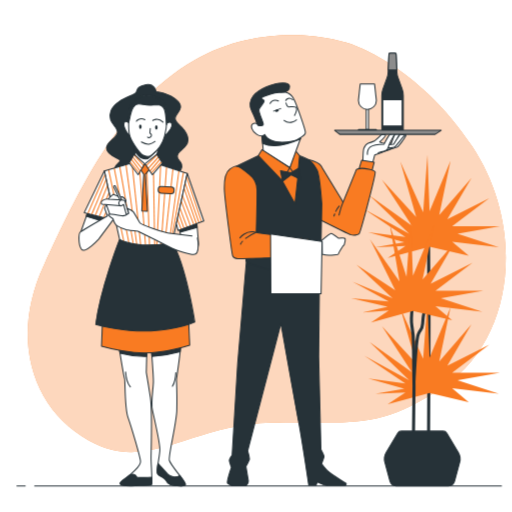
t = 0.00 s
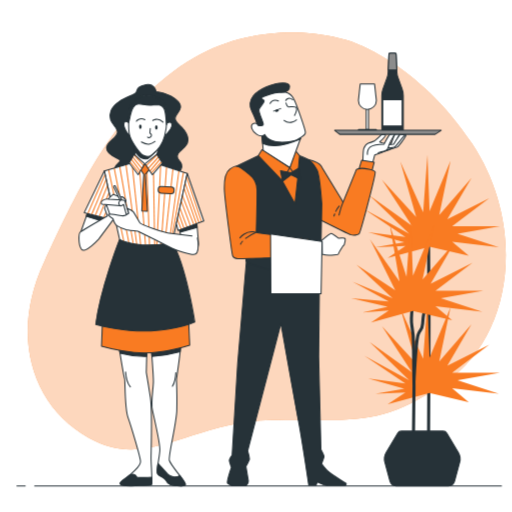
t = 0.38 s
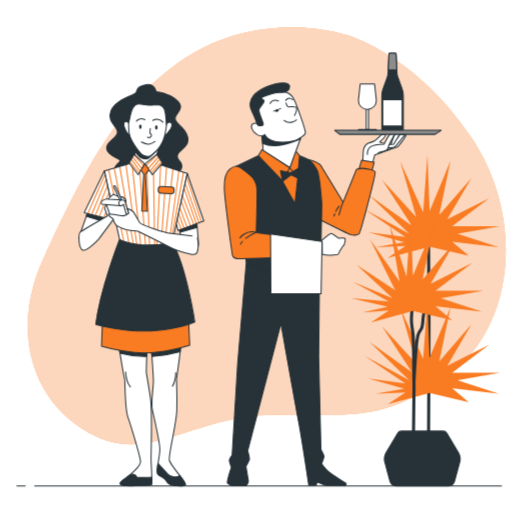
t = 1.13 s
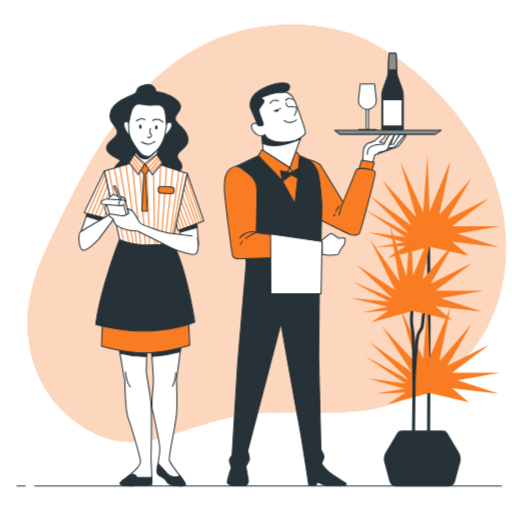
t = 1.50 s
t = 1.88 s: frame unchanged from t = 1.13 s, image omitted
t = 2.63 s: frame unchanged from t = 0.38 s, image omitted

The animated SVG that drew these frames (rendered in a browser with its animation timeline set to each time). Animation: 1 CSS @keyframes rule; one cycle of 3.00 s, repeats indefinitely.

<svg class="animated" id="freepik_stories-waiters" xmlns="http://www.w3.org/2000/svg" viewBox="0 0 500 500" version="1.1" xmlns:xlink="http://www.w3.org/1999/xlink" xmlns:svgjs="http://svgjs.com/svgjs"><style>svg#freepik_stories-waiters:not(.animated) .animable {opacity: 0;}svg#freepik_stories-waiters.animated #freepik--background-simple--inject-33 {animation: 3s Infinite  linear floating;animation-delay: 0s;}            @keyframes floating {                0% {                    opacity: 1;                    transform: translateY(0px);                }                50% {                    transform: translateY(-10px);                }                100% {                    opacity: 1;                    transform: translateY(0px);                }            }        .animator-hidden { display: none; }</style><g id="freepik--background-simple--inject-33" class="animable animator-active" style="transform-origin: 260.512px 237.808px;"><path d="M342.11,42.7s-77-27.37-152.56,16.21S75.85,189,43.1,258.32,29.2,398.12,86.89,430.26,183.81,415,264.74,412.71,367.43,422,434.59,376.26s79.29-153.69,26.32-233.58S342.11,42.7,342.11,42.7Z" style="fill: #F97B22; transform-origin: 260.512px 237.808px;" id="eldrrp2kkfwli" class="animable"></path><g id="elcyh802psnhb"><path d="M342.11,42.7s-77-27.37-152.56,16.21S75.85,189,43.1,258.32,29.2,398.12,86.89,430.26,183.81,415,264.74,412.71,367.43,422,434.59,376.26s79.29-153.69,26.32-233.58S342.11,42.7,342.11,42.7Z" style="fill: rgb(255, 255, 255); opacity: 0.7; transform-origin: 260.512px 237.808px;" class="animable" id="el24tl6sb5azg"></path></g></g><g id="freepik--Picture--inject-33" class="animable animator-hidden" style="transform-origin: 251.81px 240.5px;"><path d="M138,31V173H385V31ZM376.3,165H146.7V39H376.3Z" style="fill: rgb(178, 178, 178); stroke: rgb(178, 178, 178); stroke-linecap: round; stroke-linejoin: round; transform-origin: 261.5px 102px;" id="el1a2re55stpr" class="animable"></path><path d="M146.52,95s75.73-39.1,81.32-29.17-32.9,35.38-16.76,44.69S313.5,41,329,59.62s-27.93,68.28-14.28,73.87,42.83-21.73,49-14.9-9.93,34.14-3.1,37.86,14.89-3.1,14.89-3.1" style="fill: none; stroke: rgb(178, 178, 178); stroke-linecap: round; stroke-linejoin: round; transform-origin: 261.015px 107.161px;" id="el5716a2msw7n" class="animable"></path><g id="elyo4h6ujbhfh"><circle cx="260.74" cy="60.24" r="16.76" style="fill: none; stroke: rgb(178, 178, 178); stroke-linecap: round; stroke-linejoin: round; transform-origin: 260.74px 60.24px; transform: rotate(-76.62deg);" class="animable" id="el3j0tdp70gud"></circle></g><g id="elg7nwvudra1"><circle cx="171.66" cy="53.1" r="9.62" style="fill: none; stroke: rgb(178, 178, 178); stroke-linecap: round; stroke-linejoin: round; transform-origin: 171.66px 53.1px; transform: rotate(-76.77deg);" class="animable" id="el6m8c9w1j5l"></circle></g><path d="M202.39,122.31A4.35,4.35,0,1,1,198,118,4.35,4.35,0,0,1,202.39,122.31Z" style="fill: none; stroke: rgb(178, 178, 178); stroke-linecap: round; stroke-linejoin: round; transform-origin: 198.04px 122.35px;" id="el6kg4k1f10ri" class="animable"></path><path d="M357,69.86a4,4,0,1,1-4-4A4,4,0,0,1,357,69.86Z" style="fill: none; stroke: rgb(178, 178, 178); stroke-linecap: round; stroke-linejoin: round; transform-origin: 353px 69.86px;" id="eluoxe0cuwwj9" class="animable"></path><g id="elrvzizuf4ej9"><circle cx="290.53" cy="147.76" r="11.17" style="fill: none; stroke: rgb(178, 178, 178); stroke-linecap: round; stroke-linejoin: round; transform-origin: 290.53px 147.76px; transform: rotate(-26.08deg);" class="animable" id="el5nv6tk00zdh"></circle></g><line x1="28.81" y1="248" x2="474.81" y2="248" style="fill: none; stroke: rgb(178, 178, 178); stroke-linecap: round; stroke-linejoin: round; transform-origin: 251.81px 248px;" id="el6bwul1iimlc" class="animable"></line><line x1="46.31" y1="261.37" x2="474.81" y2="261.37" style="fill: none; stroke: rgb(178, 178, 178); stroke-linecap: round; stroke-linejoin: round; transform-origin: 260.56px 261.37px;" id="elph5fp6j9qq" class="animable"></line><line x1="28.81" y1="261.37" x2="37.63" y2="261.37" style="fill: none; stroke: rgb(178, 178, 178); stroke-linecap: round; stroke-linejoin: round; transform-origin: 33.22px 261.37px;" id="el312scoi3fp" class="animable"></line><path d="M467.7,284.53H328.58a8.52,8.52,0,0,1-8.77,8.25V440.35a8.52,8.52,0,0,1,8.77,8.24,7.33,7.33,0,0,1-.14,1.41H465.9" style="fill: none; stroke: rgb(178, 178, 178); stroke-linecap: round; stroke-linejoin: round; transform-origin: 393.755px 367.265px;" id="elhrf8my2y0nu" class="animable"></path><path d="M30.54,284.53H78.63a8.38,8.38,0,0,0,8.51,8.25V440.35a8.38,8.38,0,0,0-8.51,8.24,8.22,8.22,0,0,0,.13,1.41H38.34" style="fill: none; stroke: rgb(178, 178, 178); stroke-linecap: round; stroke-linejoin: round; transform-origin: 58.84px 367.265px;" id="elvhz1p9y68s" class="animable"></path><path d="M295.22,284.53H108.3a8.53,8.53,0,0,1-8.79,8.25V440.35a8.53,8.53,0,0,1,8.79,8.24,7.33,7.33,0,0,1-.14,1.41h187.2a8.22,8.22,0,0,1-.14-1.41,8.52,8.52,0,0,1,8.77-8.24V292.78A8.52,8.52,0,0,1,295.22,284.53Z" style="fill: none; stroke: rgb(178, 178, 178); stroke-linecap: round; stroke-linejoin: round; transform-origin: 201.75px 367.265px;" id="elc2t1k63uuph" class="animable"></path></g><g id="freepik--Lamps--inject-33" class="animable animator-hidden" style="transform-origin: 255.81px 66.705px;"><circle cx="459.81" cy="89.74" r="21.67" style="fill: rgb(255, 255, 255); stroke: rgb(178, 178, 178); stroke-linecap: round; stroke-linejoin: round; transform-origin: 459.81px 89.74px;" id="elwelnjeuu70r" class="animable"></circle><path d="M440,81h39.64A21.66,21.66,0,0,0,440,81Z" style="fill: rgb(99, 99, 99); stroke: rgb(99, 99, 99); stroke-linecap: round; stroke-linejoin: round; transform-origin: 459.82px 74.5381px;" id="ely3d1x77h3r9" class="animable"></path><line x1="460.01" y1="64.02" x2="460.01" y2="22" style="fill: none; stroke: rgb(99, 99, 99); stroke-linecap: round; stroke-linejoin: round; stroke-width: 2px; transform-origin: 460.01px 43.01px;" id="el54o369go02p" class="animable"></line><rect x="457.53" y="62" width="4.56" height="7.6" style="fill: rgb(99, 99, 99); stroke: rgb(99, 99, 99); stroke-linecap: round; stroke-linejoin: round; transform-origin: 459.81px 65.8px;" id="elp0qx4o7jfua" class="animable"></rect><circle cx="51.81" cy="89.74" r="21.67" style="fill: rgb(255, 255, 255); stroke: rgb(178, 178, 178); stroke-linecap: round; stroke-linejoin: round; transform-origin: 51.81px 89.74px;" id="elwvpbr05wqx" class="animable"></circle><path d="M32,81H71.63A21.66,21.66,0,0,0,32,81Z" style="fill: rgb(99, 99, 99); stroke: rgb(99, 99, 99); stroke-linecap: round; stroke-linejoin: round; transform-origin: 51.815px 74.5438px;" id="eljixngpyk2" class="animable"></path><line x1="52.01" y1="64.02" x2="52.01" y2="22" style="fill: none; stroke: rgb(99, 99, 99); stroke-linecap: round; stroke-linejoin: round; stroke-width: 2px; transform-origin: 52.01px 43.01px;" id="el2li7rom544y" class="animable"></line><rect x="49.53" y="62" width="4.56" height="7.6" style="fill: rgb(99, 99, 99); stroke: rgb(99, 99, 99); stroke-linecap: round; stroke-linejoin: round; transform-origin: 51.81px 65.8px;" id="elrato3c3pi7c" class="animable"></rect></g><g id="freepik--Plants--inject-33" class="animable" style="transform-origin: 415.58px 312.835px;"><path d="M418.43,233s.52,65.56.52,82.87-.52,121-.52,121" style="fill: none; stroke: rgb(38, 50, 56); stroke-linecap: round; stroke-linejoin: round; stroke-width: 3px; transform-origin: 418.69px 334.935px;" id="elujd0z4olten" class="animable"></path><polygon points="457.77 249.78 441.51 236.14 487.14 241.38 446.75 228.27 488.19 220.93 441.51 220.93 477.7 193.65 436.79 214.11 460.39 173.72 428.92 209.91 439.93 156.94 419.48 206.24 417.38 151.17 413.19 207.29 390.87 157.71 406.37 212.01 372.98 175.59 402.17 220.4 360.85 190.92 399.55 228.27 355.74 204.33 395.88 231.42 359.57 226.69 394.83 236.66 366.6 241.38 395.88 240.33 378.57 251.87 419.48 240.86 457.77 249.78" style="fill: #F97B22; transform-origin: 421.965px 201.52px;" id="el5unpyrho1mp" class="animable"></polygon><polygon points="457.77 392.77 441.51 379.14 487.14 384.38 446.75 371.27 488.19 363.93 441.51 363.93 477.7 336.65 436.79 357.11 460.39 316.72 428.92 352.91 439.93 299.94 419.48 349.24 417.38 294.17 413.19 350.29 390.87 300.71 406.37 355.01 372.98 318.6 402.17 363.4 360.85 333.92 399.55 371.27 355.74 347.33 395.88 374.42 359.57 369.69 394.83 379.66 366.6 384.38 395.88 383.33 378.57 394.87 419.48 383.86 457.77 392.77" style="fill: #F97B22; transform-origin: 421.965px 344.52px;" id="elsqbmqw8jpv" class="animable"></polygon><path d="M402.69,299.08s-1.57,13.63-.52,18.88a95.73,95.73,0,0,1,1.57,18.36c0,6.81.53,35.79.53,40.51s-.53,44.83-.53,48.5v12.59" style="fill: none; stroke: rgb(38, 50, 56); stroke-linecap: round; stroke-linejoin: round; stroke-width: 3px; transform-origin: 403.039px 368.5px;" id="el3irxic6xdug" class="animable"></path><path d="M404.27,371.59s2.1-40,4.19-45.24,3.68-3.67,4.2-10,.52-8.91,1.57-11a43.07,43.07,0,0,0,2.1-5.77l1.05-4.19" style="fill: none; stroke: rgb(38, 50, 56); stroke-linecap: round; stroke-linejoin: round; stroke-width: 3px; transform-origin: 410.825px 333.49px;" id="elz7wrrzinjl" class="animable"></path><polygon points="441.51 312.71 425.25 299.08 470.88 304.32 430.49 291.21 471.93 283.87 425.25 283.87 461.44 256.59 420.53 277.05 444.13 236.66 412.66 272.85 423.68 219.88 403.22 269.18 401.12 214.11 396.93 270.23 380.67 219.35 390.11 274.95 361.26 233.51 385.91 283.34 348.07 258.62 383.29 291.21 344.24 275.23 379.62 294.36 342.97 291.19 378.57 299.6 353.82 305.24 379.62 303.27 362.31 314.81 403.22 303.8 441.51 312.71" style="fill: #F97B22; transform-origin: 407.45px 264.46px;" id="elf7t4nrjovuu" class="animable"></polygon><path d="M388.33,423.05,377.1,441.77a12.35,12.35,0,0,0-1.34,9.55l5,18.59a6.19,6.19,0,0,0,6,4.59h51.14a6.19,6.19,0,0,0,6-4.59l5-18.59a12.3,12.3,0,0,0-1.34-9.55l-11.22-18.72a4.26,4.26,0,0,0-3.64-2.05H392A4.23,4.23,0,0,0,388.33,423.05Z" style="fill: rgb(38, 50, 56); stroke: rgb(38, 50, 56); stroke-linejoin: round; transform-origin: 412.332px 447.75px;" id="eldpc1iidj9yn" class="animable"></path></g><g id="freepik--character-2--inject-33" class="animable" style="transform-origin: 324.902px 263.205px;"><path d="M354.32,157.5s.24-11.06,1-12.79,2.7-4.42,4.18-4.91a55.29,55.29,0,0,0,6.64-2.46,79.5,79.5,0,0,0,6.15-5.66s3.93-1,4.18.25-5.66,6.64-5.66,6.64l2.46,1,13,.25,7.62-7.63s2.7-1.72,2.46,0-7.63,11.31-8.36,11.31-22.14,7.87-22.14,7.87l-2.46,9.59Z" style="fill: rgb(255, 255, 255); stroke: rgb(38, 50, 56); stroke-linecap: round; stroke-linejoin: round; transform-origin: 375.343px 146.131px;" id="el51mjivv4duh" class="animable"></path><path d="M377.68,146.44s5.16-1.48,5.9-2.71,6.15-12,6.64-12.79-2.7-.24-3.93,0-4.68,10.82-4.68,10.82l-5.41,1.72Z" style="fill: rgb(255, 255, 255); stroke: rgb(38, 50, 56); stroke-linecap: round; stroke-linejoin: round; transform-origin: 383.235px 138.485px;" id="elxlpieelwhqf" class="animable"></path><path d="M379.54,144.56s5.36-.33,6.34-1.37,8.61-10.44,9.25-11.05-2.59-.83-3.84-.85-6.9,9.55-6.9,9.55l-5.66.52Z" style="fill: rgb(255, 255, 255); stroke: rgb(38, 50, 56); stroke-linecap: round; stroke-linejoin: round; transform-origin: 386.972px 137.925px;" id="elm1iikdto6co" class="animable"></path><path d="M358.74,150.86s-.24-4.92,2.95-7.38,13.28-2.7,13.28-2.7,4.92-9.59,6.15-9.59,4.18-1.23,3.94,0-3.2,6.15-4.43,8.61-1.72,5.65-2.95,6.64-8.36,2.7-8.36,2.7" style="fill: rgb(255, 255, 255); stroke: rgb(38, 50, 56); stroke-linecap: round; stroke-linejoin: round; transform-origin: 371.905px 140.752px;" id="elsoz0vhaeujq" class="animable"></path><polygon points="350.38 165.62 353.09 156.52 365.38 158.49 362.43 169.8 350.38 165.62" style="fill: #F97B22; stroke: rgb(38, 50, 56); stroke-linecap: round; stroke-linejoin: round; transform-origin: 357.88px 163.16px;" id="eld0nwo35zp3a" class="animable"></polygon><path d="M301,155.78s10.82,2.95,12.79,6.64,18.44,30.25,19.43,32,1.72,3.2,1.72,3.2,12.05-29.27,12.54-31,4.67-2.21,5.9-2.21,12.54.74,13,3.69-14.27,59-15.74,60.25-5.41,1.72-7.87,1-34.68-17-34.68-17Z" style="fill: #F97B22; stroke: rgb(38, 50, 56); stroke-linecap: round; stroke-linejoin: round; transform-origin: 333.695px 192.735px;" id="el4xwz06nu8gp" class="animable"></path><path d="M334.89,197.59A75.72,75.72,0,0,0,331,210" style="fill: none; stroke: rgb(38, 50, 56); stroke-linecap: round; stroke-linejoin: round; transform-origin: 332.945px 203.795px;" id="el02dpzaoao3rh" class="animable"></path><path d="M326.79,208.93c-.24.65-.47,1.34-.67,2.06" style="fill: none; stroke: rgb(38, 50, 56); stroke-linecap: round; stroke-linejoin: round; transform-origin: 326.455px 209.96px;" id="elekpd89j3xd" class="animable"></path><path d="M331.22,201.28a23,23,0,0,0-3.34,5.12" style="fill: none; stroke: rgb(38, 50, 56); stroke-linecap: round; stroke-linejoin: round; transform-origin: 329.55px 203.84px;" id="elmgxc0uw2rh" class="animable"></path><path d="M240.85,252l-8.79,103.09-5.41,89.57s-3,3.72-2.7,5.41,2,6.42,2,6.42-5.07,14.54-3.71,15.55a35.93,35.93,0,0,0,4.05,2.37h13.86s2.7-2.71,2.37-4.74-2.37-14.19-2.37-14.19a62.45,62.45,0,0,0,3.38-6.76c.34-1.35-1.69-8.45-1.69-8.45l32.45-124.38s13.85,77.73,17.23,95.65,10,62.39,10,62.39h7.1l1-3s.34-.67,3.72,1.35a11.18,11.18,0,0,0,6.42,1.69h17.58s1.35-1.69.34-2-14.87-9.7-17.24-11.73-6.42-7.43-6.42-7.43,2.36-6.09,2.36-7.1-3-6.76-3-6.76l-2.21-90.56,1-94Z" style="fill: rgb(38, 50, 56); stroke: rgb(38, 50, 56); stroke-linecap: round; stroke-linejoin: round; transform-origin: 280.032px 363.205px;" id="elsarswtoy6ro" class="animable"></path><path d="M252.17,152l-21.35,10.24,10.34,66.46-1,26.38s17.72,9.7,37.76,9.07a98.3,98.3,0,0,0,35.24-7.81l1.05-57.6s-2.11-28.06-4.64-32.7-3.8-6.75-7.38-9.49-14.56-5.91-14.56-5.91S267.75,149,267.11,149,252.17,152,252.17,152Z" style="fill: rgb(38, 50, 56); stroke: rgb(38, 50, 56); stroke-linecap: round; stroke-linejoin: round; transform-origin: 272.515px 206.59px;" id="el8mwsqchxijt" class="animable"></path><polygon points="275.45 176.27 288 198.96 290.95 172.17 282.09 159.3 275.55 174.07 275.45 176.27" style="fill: #F97B22; stroke: rgb(38, 50, 56); stroke-linecap: round; stroke-linejoin: round; transform-origin: 283.2px 179.13px;" id="ellluwi4p3q8" class="animable"></polygon><polygon points="283 163.81 290.54 173.98 292.51 152.01 287.92 146.44 283 163.81" style="fill: #F97B22; stroke: rgb(38, 50, 56); stroke-linecap: round; stroke-linejoin: round; transform-origin: 287.755px 160.21px;" id="el1b91lqwx2zv" class="animable"></polygon><polygon points="255.45 129.38 257.09 147.42 283 163.81 294.15 133.32 255.45 129.38" style="fill: rgb(255, 255, 255); stroke: rgb(38, 50, 56); stroke-linecap: round; stroke-linejoin: round; transform-origin: 274.8px 146.595px;" id="elgx157yb4gb" class="animable"></polygon><path d="M256.43,140.08a28,28,0,0,0,12.13,2.27c9-.39,19.44-4.4,24.73-6.7l.86-2.33-38.7-3.94Z" style="fill: rgb(38, 50, 56); stroke: rgb(38, 50, 56); stroke-linecap: round; stroke-linejoin: round; transform-origin: 274.8px 135.875px;" id="elk03yek3g2c" class="animable"></path><polygon points="283 163.81 275.45 176.27 252.17 152.01 255.78 146.11 283 163.81" style="fill: #F97B22; stroke: rgb(38, 50, 56); stroke-linecap: round; stroke-linejoin: round; transform-origin: 267.585px 161.19px;" id="el7gzp58ai8fw" class="animable"></polygon><path d="M312.51,236.2s9.59-8.12,10.82-8.12,7.38,4.67,7.38,4.67,6.14-.73,6.39.74-1,5.66-1,5.66l-1.48,1.47s-4.18,6.4-4.18,7.38-5.41.74-7.87,1.23-9.34-1.23-9.34-1.23Z" style="fill: rgb(255, 255, 255); stroke: rgb(38, 50, 56); stroke-linecap: round; stroke-linejoin: round; transform-origin: 324.822px 238.699px;" id="elwhy981eqj9" class="animable"></path><polygon points="303.16 235.46 314.48 235.71 314.72 247.51 305.38 247.76 303.16 235.46" style="fill: rgb(255, 255, 255); stroke: rgb(38, 50, 56); stroke-linecap: round; stroke-linejoin: round; transform-origin: 308.94px 241.61px;" id="elm2tb2b8oya7" class="animable"></polygon><path d="M251,185.51a19.3,19.3,0,0,0-7.44-15.14c-3.94-3.07-8.84-6.76-10.52-7.46-2.95-1.23-4.42-.74-8.6,2.22s-5.66,9.09-5.41,19.18,7.37,63.2,8.11,65.41,3,2.71,4.92,2.95,69.76-2.07,71.07-2.21c4.68-.49,5.44-6.86,5.17-9.84-.49-5.41-5.17-7.13-12.3-7.87s-42-4.91-43.28-5.16a16.62,16.62,0,0,1-2.46-.74s.74-28.77.74-36.64C251,188.45,251,186.9,251,185.51Z" style="fill: #F97B22; stroke: rgb(38, 50, 56); stroke-linecap: round; stroke-linejoin: round; transform-origin: 263.676px 207.484px;" id="elx845427d1t" class="animable"></path><path d="M236.83,235.58a13.59,13.59,0,0,0-2,2.83" style="fill: none; stroke: rgb(38, 50, 56); stroke-linecap: round; stroke-linejoin: round; transform-origin: 235.83px 236.995px;" id="elofikl3g3v9" class="animable"></path><path d="M250.29,226.85a50.75,50.75,0,0,0-10.43,6" style="fill: none; stroke: rgb(38, 50, 56); stroke-linecap: round; stroke-linejoin: round; transform-origin: 245.075px 229.85px;" id="el91lrjomz96k" class="animable"></path><path d="M234.3,232.26s5.66-7.62,14.51-5.65" style="fill: none; stroke: rgb(38, 50, 56); stroke-linecap: round; stroke-linejoin: round; transform-origin: 241.555px 229.272px;" id="elm6wh2csva98" class="animable"></path><rect x="357.59" y="104.86" width="2.28" height="21.47" style="fill: rgb(255, 255, 255); stroke: rgb(38, 50, 56); stroke-linecap: round; stroke-linejoin: round; transform-origin: 358.73px 115.595px;" id="ellzo8gnq1yg" class="animable"></rect><rect x="350.11" y="126.33" width="17.24" height="0.98" style="fill: rgb(255, 255, 255); stroke: rgb(38, 50, 56); stroke-linecap: round; stroke-linejoin: round; transform-origin: 358.73px 126.82px;" id="elpoz5envc2jb" class="animable"></rect><path d="M358.73,106.82h0A8.79,8.79,0,0,1,350,98L351.7,82.1h14.06L367.51,98A8.79,8.79,0,0,1,358.73,106.82Z" style="fill: rgb(255, 255, 255); stroke: rgb(38, 50, 56); stroke-linecap: round; stroke-linejoin: round; transform-origin: 358.755px 94.46px;" id="elf5d50yhj1xq" class="animable"></path><path d="M387.55,70.56,386.74,52h-6.91L379,70.56a17.61,17.61,0,0,1-1,5.23l-4,11a19.34,19.34,0,0,0-1.18,6.65v35.89h21V93.42a19.34,19.34,0,0,0-1.18-6.65l-4-11A17.61,17.61,0,0,1,387.55,70.56Z" style="fill: rgb(38, 50, 56); stroke: rgb(38, 50, 56); stroke-linecap: round; stroke-linejoin: round; transform-origin: 383.32px 90.665px;" id="elvggbca3zp1" class="animable"></path><rect x="373.72" y="97.43" width="19" height="25.64" style="fill: rgb(255, 255, 255); stroke: rgb(38, 50, 56); stroke-linecap: round; stroke-linejoin: round; transform-origin: 383.22px 110.25px;" id="elb5fidnekk3" class="animable"></rect><path d="M387.46,68.34a.86.86,0,0,1,0-.16l-.65-14.69A1.55,1.55,0,0,0,385.25,52h-3.93a1.57,1.57,0,0,0-1.56,1.49l-.64,14.69s0,.11,0,.16Z" style="fill: rgb(140, 140, 140); stroke: rgb(38, 50, 56); stroke-linecap: round; stroke-linejoin: round; transform-origin: 383.29px 60.17px;" id="elvdrtolst6ll" class="animable"></path><polygon points="424.9 131.19 331.69 131.19 326.77 127.25 430.8 127.25 424.9 131.19" style="fill: rgb(140, 140, 140); stroke: rgb(38, 50, 56); stroke-linecap: round; stroke-linejoin: round; transform-origin: 378.785px 129.22px;" id="el68iuxu754dt" class="animable"></polygon><polygon points="264.17 228.38 264.5 286.85 313.51 286.85 314.48 235.71 264.17 228.38" style="fill: rgb(255, 255, 255); stroke: rgb(38, 50, 56); stroke-linecap: round; stroke-linejoin: round; transform-origin: 289.325px 257.615px;" id="elrhxtv05zus" class="animable"></polygon><path d="M279,90a12.54,12.54,0,0,1,7.88,6.64c3,5.67,11.08,29.3,11.33,32.5s-3.2,4.19-7.14,6.65-16.74,4.43-23.88,2-8.62-6.4-8.62-6.4-2.71,3.2-7.88-.25-6.15-8.12-4.18-9.85,5.17-.24,5.17-.24-5.42-13.3-4.93-18,.74-9.35,8.62-12.55S279,90,279,90Z" style="fill: rgb(255, 255, 255); stroke: rgb(38, 50, 56); stroke-linecap: round; stroke-linejoin: round; transform-origin: 271.894px 113.917px;" id="elcpk6rrwvjsg" class="animable"></path><path d="M279.22,100.62s1,3.2,2.21,3.7,7.64-1.48,8.13,1.23-2,7.14-2,7.14" style="fill: none; stroke: rgb(38, 50, 56); stroke-linecap: round; stroke-linejoin: round; transform-origin: 284.422px 106.655px;" id="elqp9bbs8xwp" class="animable"></path><path d="M289.56,117.12s-6.16,5.41-12.31.49" style="fill: none; stroke: rgb(38, 50, 56); stroke-linecap: round; stroke-linejoin: round; transform-origin: 283.405px 118.398px;" id="elgis0pw3pgu5" class="animable"></path><line x1="267.16" y1="108.5" x2="274.05" y2="106.04" style="fill: none; stroke: rgb(38, 50, 56); stroke-linecap: round; stroke-linejoin: round; transform-origin: 270.605px 107.27px;" id="elptn26j4rm2k" class="animable"></line><path d="M271.83,98.65s-5.41-3-8.12,2.47" style="fill: none; stroke: rgb(38, 50, 56); stroke-linecap: round; stroke-linejoin: round; transform-origin: 267.77px 99.4745px;" id="el1ewgk7g0ydy" class="animable"></path><path d="M279,98.16s2.46-4.43,6.9-.74" style="fill: none; stroke: rgb(38, 50, 56); stroke-linecap: round; stroke-linejoin: round; transform-origin: 282.45px 97.056px;" id="elp7xhyjizcfa" class="animable"></path><path d="M271.66,107.69c.12.35-.34.81-1,1s-1.32.12-1.43-.23.33-.81,1-1S271.54,107.34,271.66,107.69Z" style="fill: rgb(38, 50, 56); stroke: rgb(38, 50, 56); stroke-linecap: round; stroke-linejoin: round; transform-origin: 270.446px 108.075px;" id="elds36wzcscvo" class="animable"></path><path d="M249.68,117.12s1.47,5.17,2.46,5.41,5.17,1,4.92-1.47-4.67-11.08-4.18-14,6.15-7.14,4.92-8.86-3.2-1.48-2.46-2.71,12.55-5.17,17-5.17,6.4-.24,8.37-1.72,4.92-7.39-4.19-7.63-24.12,5.91-29.29,12.8-2.71,12.31-1.24,15S249.68,117.12,249.68,117.12Z" style="fill: rgb(38, 50, 56); stroke: rgb(38, 50, 56); stroke-linecap: round; stroke-linejoin: round; transform-origin: 263.442px 101.897px;" id="elaimoz24ho3u" class="animable"></path><polygon points="283.79 168.78 273.89 166.67 275.93 177.06 284.16 170.77 293.33 174.94 291.64 164.33 283.79 168.78" style="fill: rgb(38, 50, 56); stroke: rgb(38, 50, 56); stroke-linecap: round; stroke-linejoin: round; transform-origin: 283.61px 170.695px;" id="eliwk3iypyue" class="animable"></polygon></g><g id="freepik--character-1--inject-33" class="animable" style="transform-origin: 138.028px 278.474px;"><path d="M174.63,220.79l3.23,16.4s1.74,2.48,7.45,5,8.45.49,8.45-3.48-2-25.34-2-25.34Z" style="fill: rgb(255, 255, 255); stroke: rgb(38, 50, 56); stroke-linecap: round; stroke-linejoin: round; transform-origin: 184.195px 228.335px;" id="el99y9nnyremh" class="animable"></path><polygon points="175.65 226.74 192.42 222.16 191.77 213.34 174.63 220.79 175.65 226.74" style="fill: rgb(38, 50, 56); stroke: rgb(38, 50, 56); stroke-linecap: round; stroke-linejoin: round; transform-origin: 183.525px 220.04px;" id="elt13o9gyw84p" class="animable"></polygon><path d="M86,206.39,78,229l6,4.47s5,.5,8.2-1.74,11.18-20.61,11.18-20.61Z" style="fill: rgb(255, 255, 255); stroke: rgb(38, 50, 56); stroke-linecap: round; stroke-linejoin: round; transform-origin: 90.69px 219.954px;" id="elgrqtazp3nan" class="animable"></path><polygon points="84.19 211.28 100.96 216.28 103.34 211.11 85.71 205.61 84.19 211.28" style="fill: rgb(38, 50, 56); stroke: rgb(38, 50, 56); stroke-linecap: round; stroke-linejoin: round; transform-origin: 93.765px 210.945px;" id="el5wxys3jq6a" class="animable"></polygon><path d="M147.47,337.05s2.32,29.14,2.32,35.44-2.65,20.2-1,27.82,7.29,31.13,7.29,38.75-4.3,21.2-2,23.85,6.63,3.31,7.95,6,2,3.31,4.31,4.31,11.59,1.65,13.58,1,1-2.32-2.32-7-10.93-13.58-12.25-17.55,6.95-35.77,7.28-49-.33-30.14-.33-30.14,4.31-29.81,4.31-35.77Z" style="fill: rgb(255, 255, 255); stroke: rgb(38, 50, 56); stroke-linecap: round; stroke-linejoin: round; transform-origin: 164.206px 404.621px;" id="elz8yblgzfhge" class="animable"></path><path d="M148.31,348a129.31,129.31,0,0,0,27.57-4.61c.44-3.87.74-7.08.74-8.64l-29.15,2.32S147.85,341.85,148.31,348Z" style="fill: rgb(38, 50, 56); stroke: rgb(38, 50, 56); stroke-linecap: round; stroke-linejoin: round; transform-origin: 162.045px 341.375px;" id="elzkepn72rv6" class="animable"></path><path d="M171.65,363.88s-.33,8.61-3.31,13.24" style="fill: none; stroke: rgb(38, 50, 56); stroke-linecap: round; stroke-linejoin: round; transform-origin: 169.995px 370.5px;" id="elrid3sq037rs" class="animable"></path><path d="M179.93,474.17c2-.66,1-2.32-2.32-7-.57-.8-1.28-1.73-2.05-2.74-3.93,2.49-9.64.94-11.86-1.56-2-2.28-7.13-7.83-9.44-10.33-.81,4.79-1.35,9-.17,10.33,2.32,2.65,6.63,3.31,7.95,6s2,3.31,4.31,4.31S177.94,474.83,179.93,474.17Z" style="fill: rgb(38, 50, 56); stroke: rgb(38, 50, 56); stroke-linecap: round; stroke-linejoin: round; transform-origin: 167.181px 463.489px;" id="el6p1ijue4xym" class="animable"></path><path d="M116,337.71s5,31.13,5.63,32.13,0,28.48,3.31,37.76,11.92,38.42,12.25,43S126.6,464.56,122,467.54s-6,5-3,6,13.58,0,17.88-.33,10.08,1.26,11.07-.06-.47-20.15-.47-25.78,1.32-45.71-.66-58.95-4-24.85-4-24.85l.67-27.15-29.15-1Z" style="fill: rgb(255, 255, 255); stroke: rgb(38, 50, 56); stroke-linecap: round; stroke-linejoin: round; transform-origin: 131.317px 404.697px;" id="eltacwtzvxjxq" class="animable"></path><path d="M116,337.71s.49,3.08,1.18,7.32a93.71,93.71,0,0,0,26,3.12l.29-11.76-29.15-1Z" style="fill: rgb(38, 50, 56); stroke: rgb(38, 50, 56); stroke-linecap: round; stroke-linejoin: round; transform-origin: 128.895px 341.78px;" id="elibco3ayea4d" class="animable"></path><path d="M122.63,363.21s.66,9.94,4.64,14.58" style="fill: none; stroke: rgb(38, 50, 56); stroke-linecap: round; stroke-linejoin: round; transform-origin: 124.95px 370.5px;" id="elp84xfb96ovp" class="animable"></path><path d="M147.94,473.12c.38-.51.37-3.43.22-7.17-5.16.74-14.27.27-14.27.27-2.32-4.64-6-2.65-6-2.65l-.68,0a55,55,0,0,1-5.28,4c-4.64,3-6,5-3,6s13.39.93,17.69.6S147,474.44,147.94,473.12Z" style="fill: rgb(38, 50, 56); stroke: rgb(38, 50, 56); stroke-linecap: round; stroke-linejoin: round; transform-origin: 132.796px 468.768px;" id="el6nx4x74ll98" class="animable"></path><path d="M100.11,311.21l-1,26.83s22.53,6.29,41.74,6.63,44.38-7.62,44.38-7.62l-1.33-29.48-83.13-1.32Z" style="fill: #F97B22; stroke: rgb(38, 50, 56); stroke-linecap: round; stroke-linejoin: round; transform-origin: 142.17px 325.465px;" id="el7asko4ytwmi" class="animable"></path><path d="M116.75,233.71s-18.63,47.36-23.27,83.13c0,0,27.16,7.62,54,6.3s42.73-8.61,42.73-8.61-8.28-55-22-77.84Z" style="fill: rgb(38, 50, 56); stroke: rgb(38, 50, 56); stroke-linecap: round; stroke-linejoin: round; transform-origin: 141.845px 278.502px;" id="elwxyx5pw5usf" class="animable"></path><path d="M152.44,89.63s-1.33-8.61-9.94-6.95-8.28,4.64-9.6,7.62-20.21,6.62-24.51,17.88,6.29,14.91,6.29,20.87-13.25,10.6-10.27,17.55,13.91,8.28,12.92,10.6-8.94,6-3,11.26,32.79,10.6,47,7.95,17.89-13.91,15.24-17.55-4.64-5.3-2.65-9,12.25-7.28,8.94-17.22S170.65,121.1,171,115.47s10.26-9.27,2-17.22S152.44,89.63,152.44,89.63Z" style="fill: rgb(38, 50, 56); stroke: rgb(38, 50, 56); stroke-linecap: round; stroke-linejoin: round; transform-origin: 143.743px 129.79px;" id="el6d5ocvhgl54" class="animable"></path><path d="M128.67,159.19l-26.82,7.7,14.9,66.82s7,4.47,22.11,5.47a109.07,109.07,0,0,0,29.31-2.49l14.66-67.32-25.59-8.19Z" style="fill: rgb(255, 255, 255); transform-origin: 142.34px 199.255px;" id="el0i1diqltiwa" class="animable"></path><path d="M123.47,160.68l-1,.28,10.55,77.62,1,.14Z" style="fill: #F97B22; transform-origin: 128.245px 199.7px;" id="elaera2memncg" class="animable"></path><path d="M129.34,159.24l-.67-.05-.32.09L136.84,239l1,.08Z" style="fill: #F97B22; transform-origin: 133.095px 199.135px;" id="el4ldxfl46pbj" class="animable"></path><path d="M136.36,159.72l-1-.07,6.18,79.66,1,0Z" style="fill: #F97B22; transform-origin: 138.95px 199.48px;" id="ele0rgmsq3g4h" class="animable"></path><path d="M117.37,162.43l-1,.28L129.65,238l1,.19Z" style="fill: #F97B22; transform-origin: 123.51px 200.31px;" id="elsca1og75lxn" class="animable"></path><path d="M111,164.26,125.33,237l1.07.27L112,164Z" style="fill: #F97B22; transform-origin: 118.7px 200.635px;" id="elpugip98a44" class="animable"></path><path d="M150.23,160.69l-1-.07,1.31,78.54,1-.06Z" style="fill: #F97B22; transform-origin: 150.385px 199.89px;" id="elmili1ol2bmo" class="animable"></path><path d="M120.32,235.4c.34.14.71.28,1.1.42l-14.88-70.28-1,.28Z" style="fill: #F97B22; transform-origin: 113.48px 200.68px;" id="elgl0ljwjwnun" class="animable"></path><path d="M174.22,166.61l-9.61,70.82,1-.19,9.54-70.32Z" style="fill: #F97B22; transform-origin: 169.88px 202.02px;" id="el32j040xrxay" class="animable"></path><path d="M179.62,168.35l-1-.31-12.24,69,1-.23Z" style="fill: #F97B22; transform-origin: 173px 202.54px;" id="elqtspia38bg" class="animable"></path><path d="M169.37,165.06l-1-.31-8,73.38,1-.15Z" style="fill: #F97B22; transform-origin: 164.87px 201.44px;" id="elxwj4yf0cqun" class="animable"></path><path d="M157.35,161.21l-.11,0-.88-.07L152.68,239l1-.08Z" style="fill: #F97B22; transform-origin: 155.015px 200.07px;" id="elwlikhqkxeoq" class="animable"></path><path d="M145.47,239.35l1,0-2.73-79.09-1-.07Z" style="fill: #F97B22; transform-origin: 144.605px 199.77px;" id="eljep00v7b9f" class="animable"></path><path d="M163.14,163.07l-1-.32-5.29,75.85,1-.12Z" style="fill: #F97B22; transform-origin: 159.995px 200.675px;" id="elpag9luh5sd" class="animable"></path><g id="el0cfm0rht4df"><rect x="154.46" y="182.31" width="15.52" height="6.57" rx="2.85" style="fill: #F97B22; stroke: rgb(38, 50, 56); stroke-linecap: round; stroke-linejoin: round; transform-origin: 162.22px 185.595px; transform: rotate(3.05deg);" class="animable" id="el82lsu260sz3"></rect></g><path d="M128.67,159.19l-26.82,7.7,14.9,66.82s7,4.47,22.11,5.47a109.07,109.07,0,0,0,29.31-2.49l14.66-67.32-25.59-8.19Z" style="fill: none; stroke: rgb(38, 50, 56); stroke-linecap: round; stroke-linejoin: round; transform-origin: 142.34px 199.255px;" id="el01d3xl60cc8v" class="animable"></path><polygon points="131.46 140.57 132.03 154.68 142 162.4 151.94 154.61 155.93 141.51 142.75 145.46 131.46 140.57" style="fill: rgb(255, 255, 255); stroke: rgb(38, 50, 56); stroke-linecap: round; stroke-linejoin: round; transform-origin: 143.695px 151.485px;" id="el0g38pxcdmmli" class="animable"></polygon><path d="M155.93,141.51l-13.18,4-11.29-4.89.29,7.19c2.37,3.2,4.79,5.76,6.41,6.46,4,1.69,6.21.94,7.53-.38,1-1,6.05-4.1,9.81-10.93Z" style="fill: rgb(38, 50, 56); stroke: rgb(38, 50, 56); stroke-linecap: round; stroke-linejoin: round; transform-origin: 143.695px 147.934px;" id="elmierxe9ni9" class="animable"></path><polygon points="137.49 165.98 140.31 170.12 138.43 206.06 143.88 206.25 142 170.31 146.52 164.66 141.55 159.95 137.49 165.98" style="fill: #F97B22; stroke: rgb(38, 50, 56); stroke-linecap: round; stroke-linejoin: round; transform-origin: 142.005px 183.1px;" id="el1h0ru2gbutq" class="animable"></polygon><polygon points="130.95 150.73 141.31 159.95 134.91 170.68 126.06 159.2 130.95 150.73" style="fill: rgb(255, 255, 255); transform-origin: 133.685px 160.705px;" id="elfid3zr23ufn" class="animable"></polygon><polygon points="126.48 158.47 135.61 169.51 136.15 168.6 127.01 157.56 126.48 158.47" style="fill: #F97B22; transform-origin: 131.315px 163.535px;" id="el612wbx4djcj" class="animable"></polygon><polygon points="128.5 154.98 127.96 155.92 136.69 167.69 137.24 166.76 128.5 154.98" style="fill: #F97B22; transform-origin: 132.6px 161.335px;" id="elmce5z42w9ue" class="animable"></polygon><polygon points="131.22 150.97 130.95 150.73 130.45 151.6 139.72 161.92 138.32 163.62 129.78 152.76 129.25 153.69 138.23 165.11 140.5 161.3 131.22 150.97" style="fill: #F97B22; transform-origin: 134.875px 157.92px;" id="el084ltm9yths" class="animable"></polygon><polygon points="130.95 150.73 141.31 159.95 134.91 170.68 126.06 159.2 130.95 150.73" style="fill: none; stroke: rgb(38, 50, 56); stroke-linecap: round; stroke-linejoin: round; transform-origin: 133.685px 160.705px;" id="eljzwbwq185j" class="animable"></polygon><polygon points="153.11 150.73 141.55 159.95 148.7 170.68 158.58 159.2 153.11 150.73" style="fill: rgb(255, 255, 255); transform-origin: 150.065px 160.705px;" id="el2rt87wxo14q" class="animable"></polygon><polygon points="158.11 158.47 147.92 169.51 147.31 168.6 157.52 157.56 158.11 158.47" style="fill: #F97B22; transform-origin: 152.71px 163.535px;" id="elvk9872pw5" class="animable"></polygon><polygon points="155.86 154.98 156.46 155.92 146.7 167.69 146.09 166.76 155.86 154.98" style="fill: #F97B22; transform-origin: 151.275px 161.335px;" id="el1n35rimpsiz" class="animable"></polygon><polygon points="152.82 150.97 153.11 150.73 153.68 151.6 143.32 161.92 144.88 163.62 154.42 152.76 155.02 153.69 144.98 165.11 142.44 161.3 152.82 150.97" style="fill: #F97B22; transform-origin: 148.73px 157.92px;" id="el9jwzn6bujwg" class="animable"></polygon><polygon points="153.11 150.73 141.55 159.95 148.7 170.68 158.58 159.2 153.11 150.73" style="fill: none; stroke: rgb(38, 50, 56); stroke-linecap: round; stroke-linejoin: round; transform-origin: 150.065px 160.705px;" id="elhfzzelo16j" class="animable"></polygon><path d="M125.61,119.8s-3.18-2.76-4.5.44,3.77,11.48,5.27,11.11.57-11.11.57-11.11Z" style="fill: rgb(255, 255, 255); stroke: rgb(38, 50, 56); stroke-linecap: round; stroke-linejoin: round; transform-origin: 124.064px 125.028px;" id="eltajefq02w2" class="animable"></path><path d="M163.38,120.17s3.51-2.33,4.41,1-5.21,10.9-6.65,10.33.86-11.08.86-11.08Z" style="fill: rgb(255, 255, 255); stroke: rgb(38, 50, 56); stroke-linecap: round; stroke-linejoin: round; transform-origin: 164.273px 125.454px;" id="ely8ujrixm91r" class="animable"></path><path d="M136.92,94.27S128.08,97.1,126.76,105c-1.2,7.17-1.7,20.33-.38,26.35s10,18.82,13.93,20.51,6.21.94,7.53-.38,9.59-6.21,12.79-18.44,2.83-21.26.76-30.49C160.11,96.86,146.52,89.94,136.92,94.27Z" style="fill: rgb(255, 255, 255); stroke: rgb(38, 50, 56); stroke-linecap: round; stroke-linejoin: round; transform-origin: 144.293px 122.875px;" id="elavvvpsvdwsw" class="animable"></path><path d="M161.39,102.55c-1.28-5.69-14.87-12.61-24.47-8.28,0,0-8.84,2.83-10.16,10.73a104.83,104.83,0,0,0-1.15,14.8c.44-1.52,1.07-4,1.71-7.27,1.13-5.84,3.58-10.54,7.72-10.92s5.83,1.51,12.61,1.13,9-.94,11.85,2.26,2.45,13.74,3.2,16.75A58.54,58.54,0,0,0,161.39,102.55Z" style="fill: rgb(38, 50, 56); stroke: rgb(38, 50, 56); stroke-linecap: round; stroke-linejoin: round; transform-origin: 144.293px 107.331px;" id="el4fhg1rvzb9x" class="animable"></path><path d="M146.71,125.51l-.38,4.33s2.07,1.32,1.51,2.83-2.83,2.25-3.77,1.31" style="fill: none; stroke: rgb(38, 50, 56); stroke-linecap: round; stroke-linejoin: round; transform-origin: 146.003px 129.954px;" id="elfbbgbqcd7l" class="animable"></path><path d="M138.05,138.69s4.52,2.44,7.53,2.07a13.7,13.7,0,0,0,5.83-2.64" style="fill: none; stroke: rgb(38, 50, 56); stroke-linecap: round; stroke-linejoin: round; transform-origin: 144.73px 139.459px;" id="ell1toii000mp" class="animable"></path><path d="M138.24,123.73c0,1.19-.55,2.16-1.23,2.16s-1.22-1-1.22-2.16.55-2.17,1.22-2.17S138.24,122.53,138.24,123.73Z" style="fill: rgb(38, 50, 56); transform-origin: 137.015px 123.725px;" id="el1ixpoxhevaa" class="animable"></path><path d="M153.86,124.38c0,1.2-.55,2.17-1.22,2.17s-1.23-1-1.23-2.17.55-2.16,1.23-2.16S153.86,123.19,153.86,124.38Z" style="fill: rgb(38, 50, 56); transform-origin: 152.635px 124.385px;" id="elga66ephsk8m" class="animable"></path><path d="M133.16,118.36s3-4,8.28-1.5" style="fill: none; stroke: rgb(38, 50, 56); stroke-linecap: round; stroke-linejoin: round; transform-origin: 137.3px 117.199px;" id="elhr417p4qlw8" class="animable"></path><path d="M149.15,117.61s5.08-3.39,10,1.69" style="fill: none; stroke: rgb(38, 50, 56); stroke-linecap: round; stroke-linejoin: round; transform-origin: 154.15px 117.901px;" id="eleu7hquea2hp" class="animable"></path><polygon points="101.85 166.89 82.22 207.63 106.57 213.84 109.55 202.41 101.85 166.89" style="fill: rgb(255, 255, 255); transform-origin: 95.885px 190.365px;" id="ellx916hg0rxs" class="animable"></polygon><polygon points="102.38 169.37 85.24 208.4 86.22 208.65 102.74 171.03 102.38 169.37" style="fill: #F97B22; transform-origin: 93.99px 189.01px;" id="elp4rerktosl" class="animable"></polygon><path d="M103.8,175.93l-.37-1.73c-4.76,11.81-11,27-14.47,35.15l1,.24C93.85,200.52,100.56,184,103.8,175.93Z" style="fill: #F97B22; transform-origin: 96.38px 191.895px;" id="el0o97hobsxym" class="animable"></path><polygon points="105.15 182.11 104.77 180.4 92.58 210.27 93.55 210.52 105.15 182.11" style="fill: #F97B22; transform-origin: 98.865px 195.46px;" id="elecizsale7zv" class="animable"></polygon><polygon points="108.52 206.33 109.55 202.41 109.49 202.13 104.03 213.19 105.02 213.44 108.52 206.33" style="fill: #F97B22; transform-origin: 106.79px 207.785px;" id="el9bre7t0gf7c" class="animable"></polygon><polygon points="108.29 196.6 107.91 194.88 100.8 212.37 101.77 212.61 108.29 196.6" style="fill: #F97B22; transform-origin: 104.545px 203.745px;" id="elcbfth813y3w" class="animable"></polygon><polygon points="106.61 188.85 106.23 187.12 96.51 211.27 97.48 211.52 106.61 188.85" style="fill: #F97B22; transform-origin: 101.56px 199.32px;" id="el79u862dnqny" class="animable"></polygon><polygon points="101.85 166.89 82.22 207.63 106.57 213.84 109.55 202.41 101.85 166.89" style="fill: none; stroke: rgb(38, 50, 56); stroke-linecap: round; stroke-linejoin: round; transform-origin: 95.885px 190.365px;" id="elb5mwptj9z4" class="animable"></polygon><polygon points="182.83 169.37 198.97 215.82 173.88 225.02 172.15 218.56 182.83 169.37" style="fill: rgb(255, 255, 255); transform-origin: 185.56px 197.195px;" id="elc98czuowv4r" class="animable"></polygon><polygon points="177.15 195.53 176.76 197.32 185.5 220.76 186.43 220.42 177.15 195.53" style="fill: #F97B22; transform-origin: 181.595px 208.145px;" id="el565pre8v997" class="animable"></polygon><polygon points="175.74 202.01 175.35 203.8 182.18 221.98 183.12 221.63 175.74 202.01" style="fill: #F97B22; transform-origin: 179.235px 211.995px;" id="el0c8qdtotdaf6" class="animable"></polygon><polygon points="174.59 207.32 174.19 209.16 179.14 223.09 180.08 222.75 174.59 207.32" style="fill: #F97B22; transform-origin: 177.135px 215.205px;" id="elj8jx2741qo" class="animable"></polygon><polygon points="177.4 223.73 173.33 213.12 172.94 214.89 176.47 224.07 177.4 223.73" style="fill: #F97B22; transform-origin: 175.17px 218.595px;" id="eljts3yifsk8" class="animable"></polygon><polygon points="180.99 177.84 180.59 179.7 193.84 217.71 194.78 217.36 180.99 177.84" style="fill: #F97B22; transform-origin: 187.685px 197.775px;" id="elpweh2cxg4gm" class="animable"></polygon><polygon points="182.34 171.63 181.92 173.54 196.28 216.81 197.22 216.47 182.34 171.63" style="fill: #F97B22; transform-origin: 189.57px 194.22px;" id="elhi2vgn6vq7j" class="animable"></polygon><polygon points="179.91 182.79 179.51 184.65 191.3 218.64 192.23 218.29 179.91 182.79" style="fill: #F97B22; transform-origin: 185.87px 200.715px;" id="elpsmoalut8cb" class="animable"></polygon><polygon points="178.32 190.1 177.94 191.86 188.78 219.56 189.72 219.22 178.32 190.1" style="fill: #F97B22; transform-origin: 183.83px 204.83px;" id="ela4xuquyr68i" class="animable"></polygon><polygon points="182.83 169.37 198.97 215.82 173.88 225.02 172.15 218.56 182.83 169.37" style="fill: none; stroke: rgb(38, 50, 56); stroke-linecap: round; stroke-linejoin: round; transform-origin: 185.56px 197.195px;" id="elqsvt1rnhcv" class="animable"></polygon><path d="M110.54,189.74,106.81,193l-4.72,10.19,2.74,7.7s-25.09,14.41-26.58,15.9-2,11.67,1.24,16.64,16.89-9.94,16.89-9.94l22.36-30.05s5.46-6.46,4-8.2-2.73-3-3.48-3-2.48.25-2.48.25Z" style="fill: rgb(255, 255, 255); stroke: rgb(38, 50, 56); stroke-linecap: round; stroke-linejoin: round; transform-origin: 100.037px 217.092px;" id="el15j1wiwym8i" class="animable"></path><path d="M111.05,182.66l5.7,11.8,2.24.75-6.33-13.29a.89.89,0,0,0-1.3-.37h0A.9.9,0,0,0,111.05,182.66Z" style="fill: rgb(255, 255, 255); stroke: rgb(38, 50, 56); stroke-linecap: round; stroke-linejoin: round; transform-origin: 114.98px 188.306px;" id="elmwu8b2irpn" class="animable"></path><polygon points="103.34 198.44 107.81 211.11 121.47 213.59 125.69 211.11 120.97 196.7 103.34 198.44" style="fill: rgb(255, 255, 255); stroke: rgb(38, 50, 56); stroke-linecap: round; stroke-linejoin: round; transform-origin: 114.515px 205.145px;" id="elrghse4ldwso" class="animable"></polygon><path d="M117.5,200.92l-17.89-1.49s-2.48-1.74.75-3.73a8.13,8.13,0,0,1,6-1.24l12.67.75Z" style="fill: rgb(255, 255, 255); stroke: rgb(38, 50, 56); stroke-linecap: round; stroke-linejoin: round; transform-origin: 108.865px 197.622px;" id="elshjtt6dx1y" class="animable"></path><path d="M125.69,208.37l-4-12.67s-4-1.24-5.22,1a3,3,0,0,0,1,4.22c.74.5,3.22-1.24,3.22-1.24l2.74,10.18Z" style="fill: rgb(255, 255, 255); stroke: rgb(38, 50, 56); stroke-linecap: round; stroke-linejoin: round; transform-origin: 120.839px 202.609px;" id="elycd9u0ck0o" class="animable"></path><path d="M192.76,232.47a28.48,28.48,0,0,1,.75,7.45c0,5-1.24,8.7-4.47,8.7s-16.89-4-23.1-7.21-31.3-15.65-31.3-15.65-8.95-1-11.43-1.49a29.42,29.42,0,0,1-9.19-4c-2.49-1.74-3.73-6.71-3.73-6.71s-4.47-2.73-4.47-4,12.17,1.24,14.41,1.24,5.46-2.49,5.46-2.49l-1.24-4.72s4.47,1.74,5.71,3.23,5.72,9.94,6.46,10.93S157.24,227,167.43,228s20.12,2.48,20.12,2.48" style="fill: rgb(255, 255, 255); stroke: rgb(38, 50, 56); stroke-linecap: round; stroke-linejoin: round; transform-origin: 149.672px 226.105px;" id="ellcffd6hwd8f" class="animable"></path></g><g id="freepik--Floor--inject-33" class="animable" style="transform-origin: 253.11px 474.5px;"><line x1="24.61" y1="474.5" x2="16.54" y2="474.5" style="fill: rgb(255, 255, 255); stroke: rgb(38, 50, 56); stroke-linecap: round; stroke-linejoin: round; transform-origin: 20.575px 474.5px;" id="eldc3j7y9rhgt" class="animable"></line><line x1="489.68" y1="474.5" x2="33.83" y2="474.5" style="fill: rgb(255, 255, 255); stroke: rgb(38, 50, 56); stroke-linecap: round; stroke-linejoin: round; transform-origin: 261.755px 474.5px;" id="el49g2gqrxhxh" class="animable"></line></g><defs>     <filter id="active" height="200%">         <feMorphology in="SourceAlpha" result="DILATED" operator="dilate" radius="2"></feMorphology>                <feFlood flood-color="#32DFEC" flood-opacity="1" result="PINK"></feFlood>        <feComposite in="PINK" in2="DILATED" operator="in" result="OUTLINE"></feComposite>        <feMerge>            <feMergeNode in="OUTLINE"></feMergeNode>            <feMergeNode in="SourceGraphic"></feMergeNode>        </feMerge>    </filter>    <filter id="hover" height="200%">        <feMorphology in="SourceAlpha" result="DILATED" operator="dilate" radius="2"></feMorphology>                <feFlood flood-color="#ff0000" flood-opacity="0.5" result="PINK"></feFlood>        <feComposite in="PINK" in2="DILATED" operator="in" result="OUTLINE"></feComposite>        <feMerge>            <feMergeNode in="OUTLINE"></feMergeNode>            <feMergeNode in="SourceGraphic"></feMergeNode>        </feMerge>            <feColorMatrix type="matrix" values="0   0   0   0   0                0   1   0   0   0                0   0   0   0   0                0   0   0   1   0 "></feColorMatrix>    </filter></defs></svg>